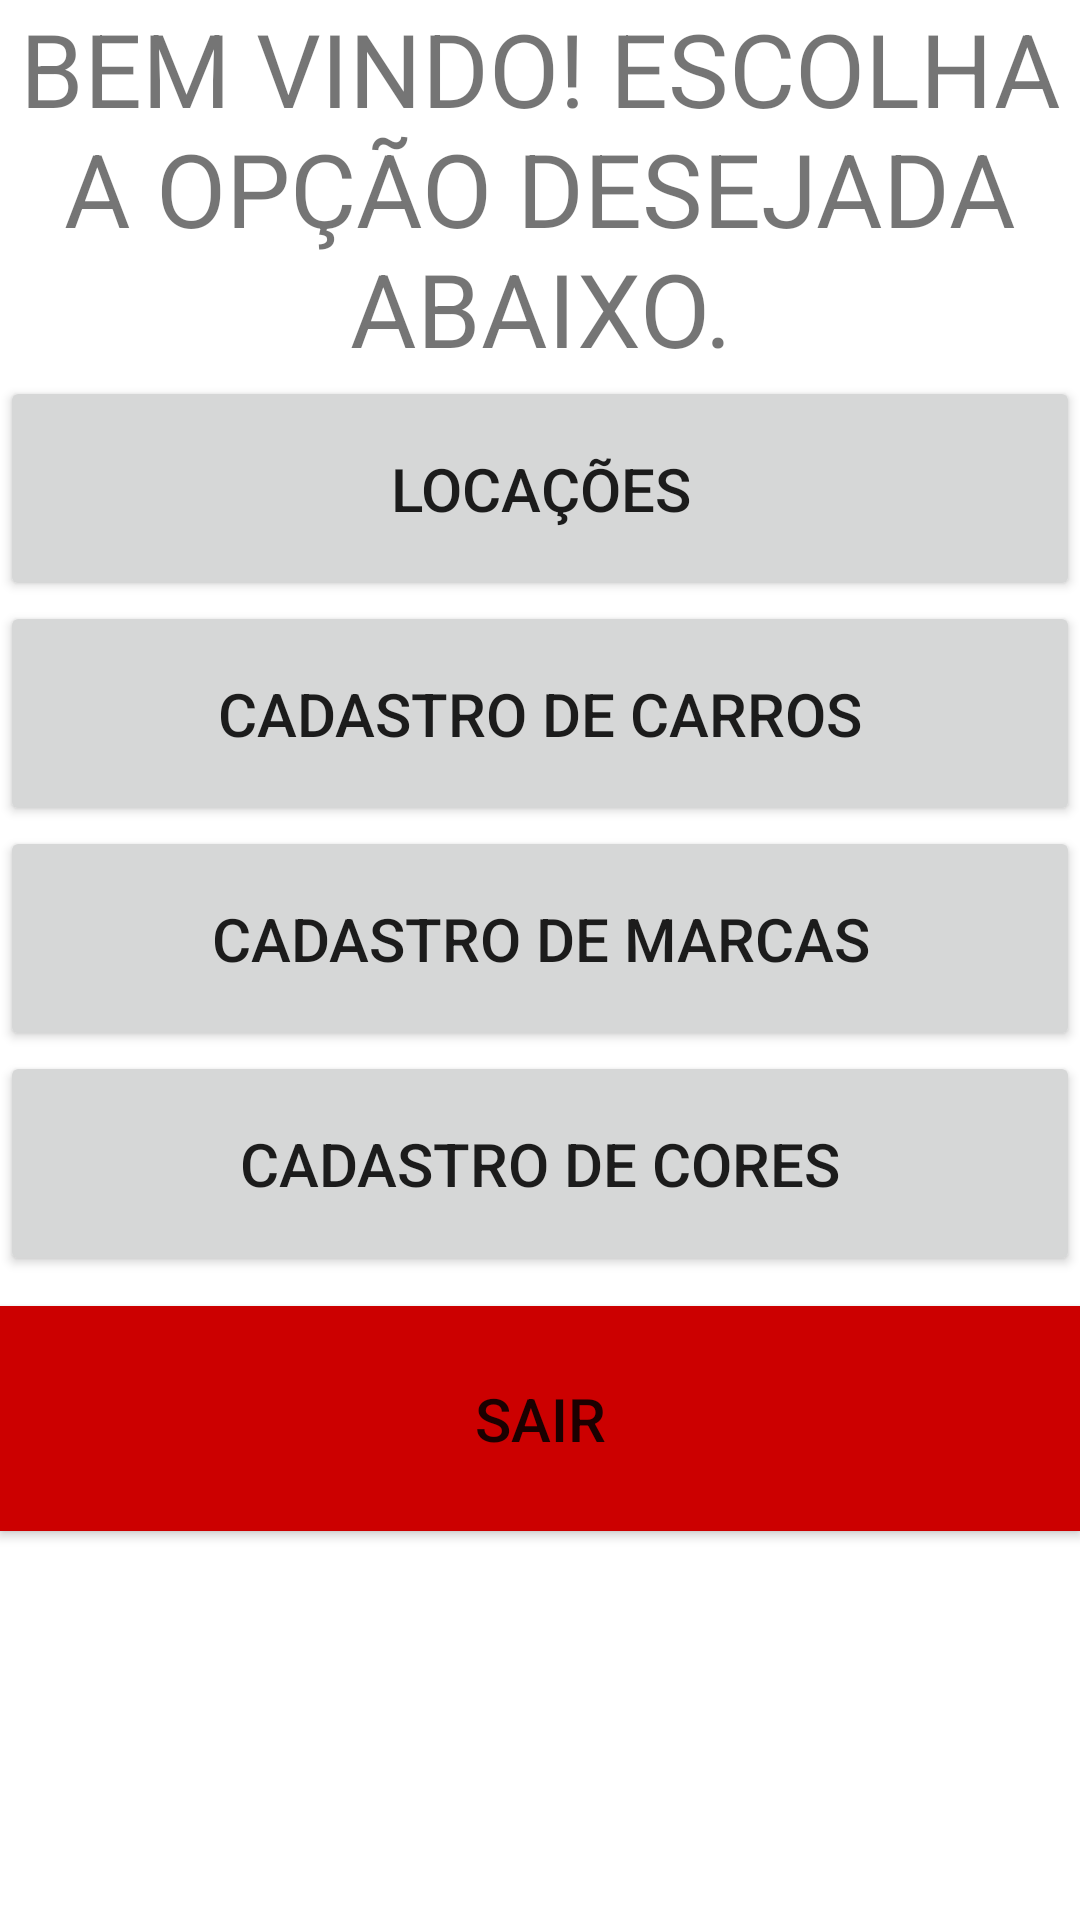

Produce the Android XML layout that renders to this screen, including the resource entries it uses.
<!-- AndroidManifest.xml: application theme Theme.Locadora -->
<!-- res/layout/activity_main.xml -->
<?xml version="1.0" encoding="utf-8"?>
<LinearLayout xmlns:android="http://schemas.android.com/apk/res/android"
    xmlns:app="http://schemas.android.com/apk/res-auto"
    android:layout_width="fill_parent"
    android:layout_height="fill_parent"
    android:orientation="vertical" >

    <TextView
        android:id="@+id/textView2"
        android:layout_width="match_parent"
        android:layout_height="wrap_content"
        android:text="Bem Vindo! Escolha a opção desejada abaixo."
        android:textAlignment="center"
        android:textAllCaps="true"
        android:textSize="34sp" />

    <Button
        android:id="@+id/buttonLocacao"
        android:layout_width="match_parent"
        android:layout_height="75dp"
        android:text="LOCAÇÕES"
        android:textSize="20sp" />

    <Button
        android:id="@+id/buttonCar"
        android:layout_width="match_parent"
        android:layout_height="75dp"
        android:text="cadastro de carros"
        android:textSize="20sp" />

    <Button
        android:id="@+id/buttonBrand"
        android:layout_width="match_parent"
        android:layout_height="75dp"
        android:text="CADASTRO DE MARCAS"
        android:textSize="20sp" />

    <Button
        android:id="@+id/buttonCor"
        android:layout_width="match_parent"
        android:layout_height="75dp"
        android:text="CADASTRO DE CORES"
        android:textSize="20sp" />

    <Button
        android:id="@+id/buttonExit"
        android:layout_width="match_parent"
        android:layout_height="75dp"
        android:layout_marginTop="10dp"
        android:background="@android:color/holo_red_dark"
        android:text="Sair"
        android:textSize="20sp" />
</LinearLayout>
<!-- resources referenced by this layout -->
<resources>
  <style name="Theme.Locadora" parent="Theme.MaterialComponents.DayNight.DarkActionBar">
          
          <item name="colorPrimary">@color/purple_500</item>
          <item name="colorPrimaryVariant">@color/purple_700</item>
          <item name="colorOnPrimary">@color/white</item>
          
          <item name="colorSecondary">@color/teal_200</item>
          <item name="colorSecondaryVariant">@color/teal_700</item>
          <item name="colorOnSecondary">@color/black</item>
          
          <item name="android:statusBarColor" tools:targetApi="l">?attr/colorPrimaryVariant</item>
          
      </style>
  <!-- not gathered from this repository: default colours our renderer supplied (Android Studio template values) -->
  <color name="purple_500">#FF6200EE</color>
  <color name="purple_700">#FF3700B3</color>
  <color name="teal_200">#FF03DAC5</color>
  <color name="teal_700">#FF018786</color>
  <color name="black">#FF000000</color>
  <color name="white">#FFFFFFFF</color>
</resources>
